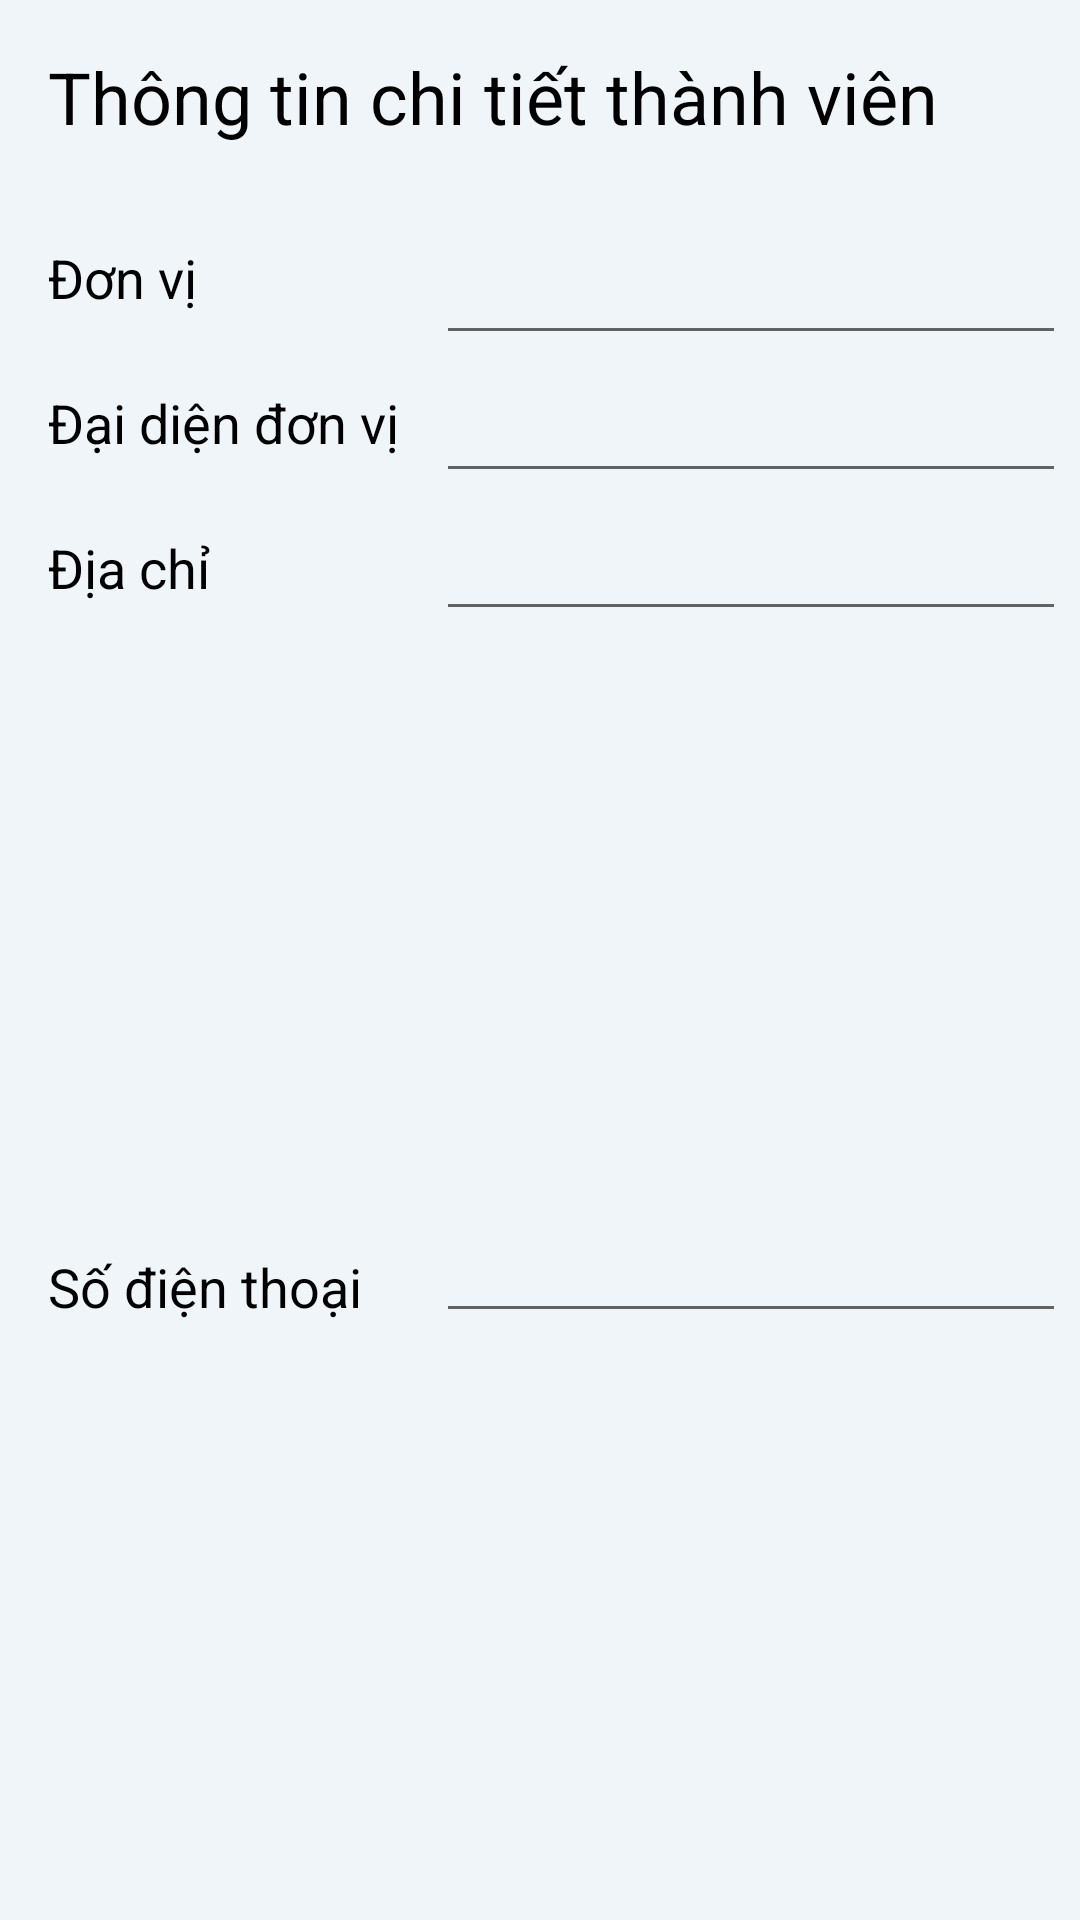

Reconstruct the res/layout file that produces this screen, plus the resources it refers to.
<!-- AndroidManifest.xml: application theme Theme.DuAnMauTranHuuThangPh12955 -->
<!-- res/layout/custom_dialog_viewchinh_sua_don_vi.xml -->
<?xml version="1.0" encoding="utf-8"?>
<androidx.constraintlayout.widget.ConstraintLayout xmlns:android="http://schemas.android.com/apk/res/android"
    xmlns:app="http://schemas.android.com/apk/res-auto"
    xmlns:tools="http://schemas.android.com/tools"
    android:layout_width="match_parent"
    android:layout_height="wrap_content"
    android:background="#f0f5f9"
    >

    <TextView
        android:id="@+id/textView10"
        android:layout_width="wrap_content"
        android:layout_height="wrap_content"
        android:layout_marginStart="16dp"
        android:layout_marginTop="16dp"
        android:text="Thông tin chi tiết thành viên"
        android:textColor="#000000"
        android:textSize="24dp"
        app:layout_constraintStart_toStartOf="parent"
        app:layout_constraintTop_toTopOf="parent" />

    <TextView
        android:id="@+id/textView25"
        android:layout_width="wrap_content"
        android:layout_height="wrap_content"
        android:layout_marginStart="16dp"
        android:layout_marginTop="32dp"
        android:text="Đơn vị"
        android:textColor="#000000"
        android:textSize="18dp"
        app:layout_constraintStart_toStartOf="parent"
        app:layout_constraintTop_toBottomOf="@+id/textView10" />

    <TextView
        android:id="@+id/textView33"
        android:layout_width="wrap_content"
        android:layout_height="wrap_content"
        android:layout_marginStart="16dp"
        android:layout_marginTop="24dp"
        android:text="Đại diện đơn vị "
        android:textColor="#000000"
        android:textSize="18dp"
        app:layout_constraintStart_toStartOf="parent"
        app:layout_constraintTop_toBottomOf="@+id/textView25" />

    <TextView
        android:id="@+id/textView34"
        android:layout_width="wrap_content"
        android:layout_height="wrap_content"
        android:layout_marginStart="16dp"
        android:layout_marginTop="24dp"
        android:text="Địa chỉ"
        android:textColor="#000000"
        android:textSize="18dp"
        app:layout_constraintStart_toStartOf="parent"
        app:layout_constraintTop_toBottomOf="@+id/textView33" />

    <TextView
        android:id="@+id/textView35"
        android:layout_width="wrap_content"
        android:layout_height="wrap_content"
        android:layout_marginStart="16dp"
        android:layout_marginTop="24dp"
        android:layout_marginBottom="8dp"
        android:text="Số điện thoại"
        android:textColor="#000000"
        android:textSize="18dp"
        app:layout_constraintBottom_toBottomOf="parent"
        app:layout_constraintStart_toStartOf="parent"
        app:layout_constraintTop_toBottomOf="@+id/textView34" />

    <EditText
        android:id="@+id/editTextTextPersonName"
        android:layout_width="wrap_content"
        android:layout_height="38dp"
        android:layout_marginStart="8dp"
        android:layout_marginTop="32dp"
        android:ems="10"
        android:inputType="textPersonName"
        app:layout_constraintStart_toEndOf="@+id/textView33"
        app:layout_constraintTop_toBottomOf="@+id/textView10" />

    <EditText
        android:id="@+id/editTextTextPersonName2"
        android:layout_width="wrap_content"
        android:layout_height="38dp"
        android:layout_marginStart="8dp"
        android:layout_marginTop="8dp"
        android:ems="10"
        android:inputType="textPersonName"
        app:layout_constraintStart_toEndOf="@+id/textView33"
        app:layout_constraintTop_toBottomOf="@+id/editTextTextPersonName" />

    <EditText
        android:id="@+id/editTextTextPersonName3"
        android:layout_width="wrap_content"
        android:layout_height="38dp"
        android:layout_marginStart="8dp"
        android:layout_marginTop="8dp"
        android:ems="10"
        android:inputType="textPersonName"
        app:layout_constraintStart_toEndOf="@+id/textView33"
        app:layout_constraintTop_toBottomOf="@+id/editTextTextPersonName2" />

    <EditText
        android:id="@+id/editTextTextPersonName4"
        android:layout_width="wrap_content"
        android:layout_height="38dp"
        android:layout_marginStart="8dp"
        android:layout_marginTop="16dp"
        android:layout_marginBottom="16dp"
        android:ems="10"
        android:inputType="textPersonName"
        app:layout_constraintBottom_toBottomOf="parent"
        app:layout_constraintStart_toEndOf="@+id/textView33"
        app:layout_constraintTop_toBottomOf="@+id/editTextTextPersonName3" />

</androidx.constraintlayout.widget.ConstraintLayout>
<!-- resources referenced by this layout -->
<resources>
  <style name="Theme.DuAnMauTranHuuThangPh12955" parent="Theme.MaterialComponents.DayNight.DarkActionBar">
          
          <item name="colorPrimary">@color/purple_500</item>
          <item name="colorPrimaryVariant">@color/purple_700</item>
          <item name="colorOnPrimary">@color/white</item>
          
          <item name="colorSecondary">@color/teal_200</item>
          <item name="colorSecondaryVariant">@color/teal_700</item>
          <item name="colorOnSecondary">@color/black</item>
          
          <item name="android:statusBarColor" tools:targetApi="l">?attr/colorPrimaryVariant</item>
          
      </style>
  <color name="purple_500">#0D7067</color>
  <color name="purple_700">#828283</color>
  <color name="white">#FFFFFFFF</color>
  <color name="teal_200">#FF03DAC5</color>
  <color name="teal_700">#FF018786</color>
  <color name="black">#FF000000</color>
</resources>
